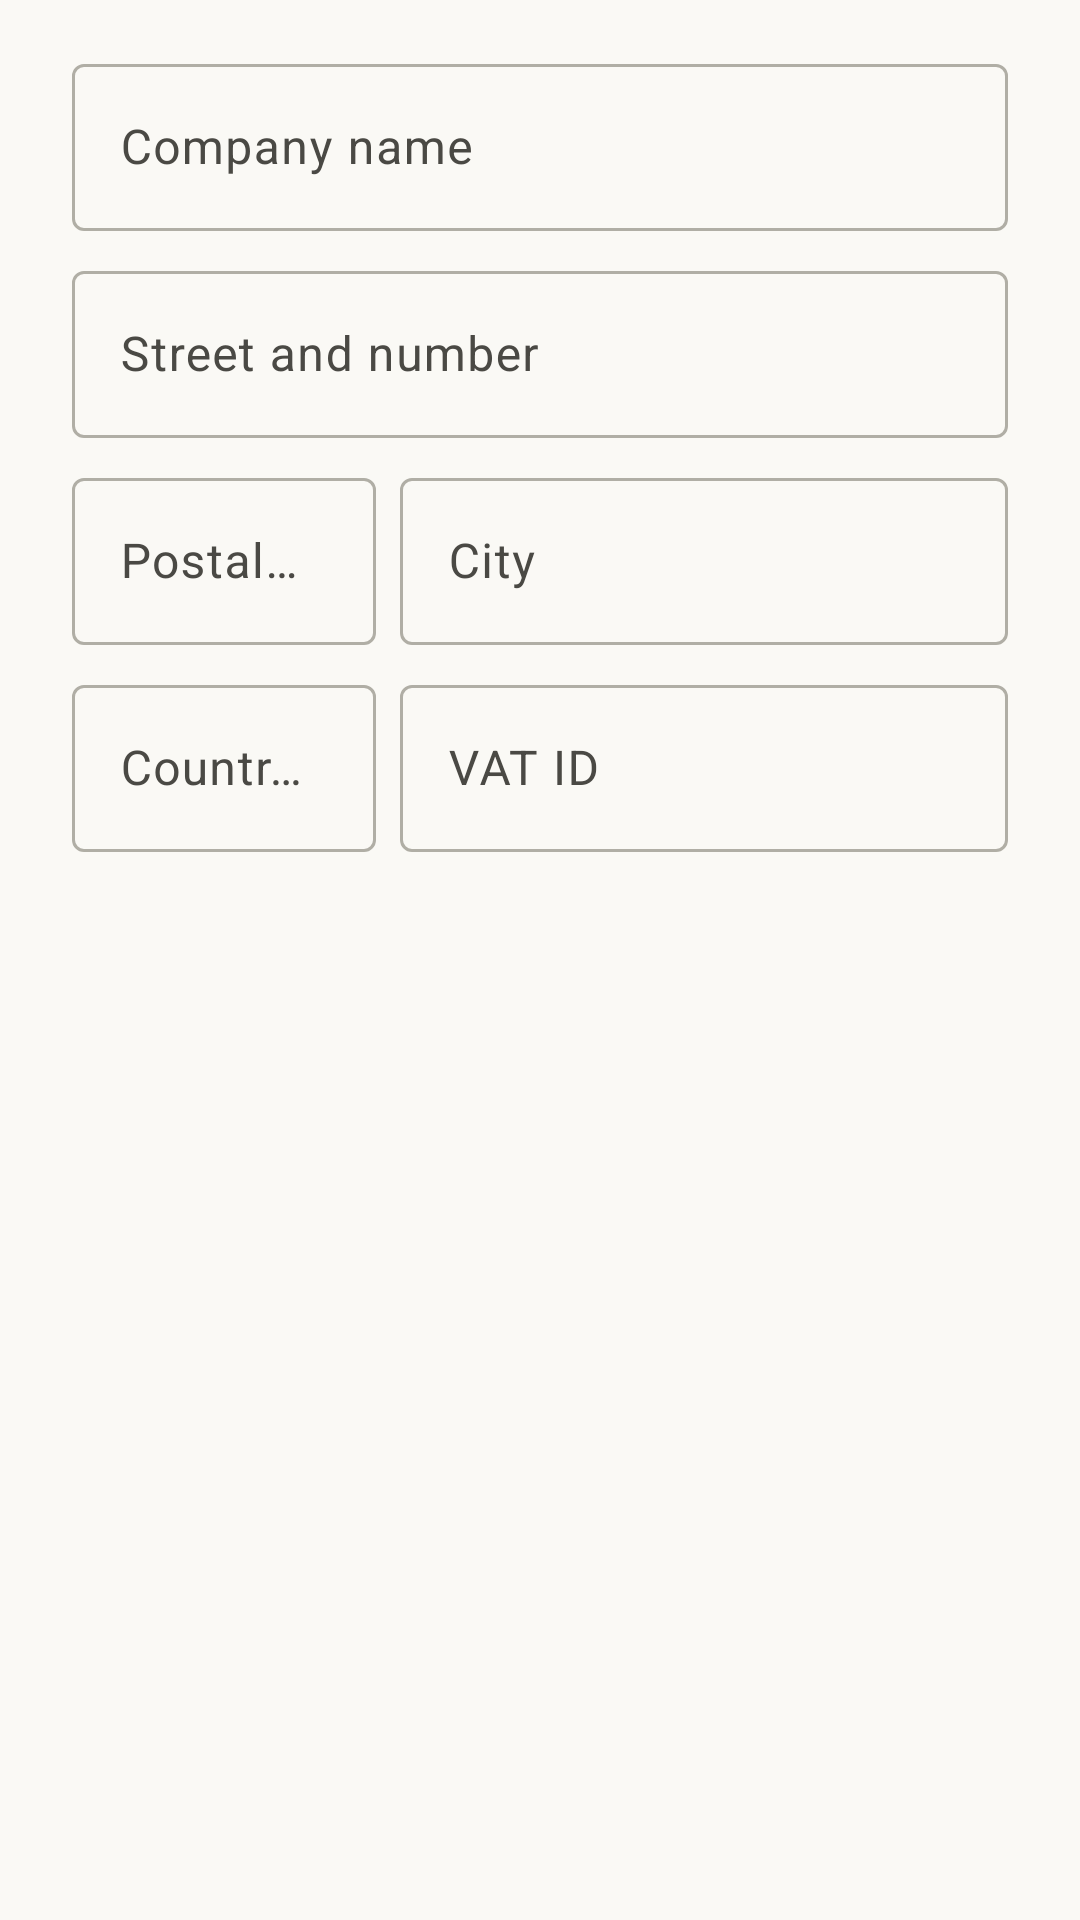

Layout XML and referenced resources for this Android screen:
<!-- AndroidManifest.xml: application theme Theme.Peppolreaderfree -->
<!-- res/layout/dialog_creator_customer.xml -->
<?xml version="1.0" encoding="utf-8"?>
<ScrollView xmlns:android="http://schemas.android.com/apk/res/android"
    android:layout_width="match_parent"
    android:layout_height="wrap_content">

    <LinearLayout
        android:layout_width="match_parent"
        android:layout_height="wrap_content"
        android:orientation="vertical"
        android:paddingStart="24dp"
        android:paddingEnd="24dp"
        android:paddingTop="8dp">

        <com.google.android.material.textfield.TextInputLayout
            style="@style/Widget.Material3.TextInputLayout.OutlinedBox"
            android:layout_width="match_parent"
            android:layout_height="wrap_content"
            android:layout_marginTop="8dp"
            android:hint="@string/creator_company_name">

            <com.google.android.material.textfield.TextInputEditText
                android:id="@+id/input_customer_name"
                android:layout_width="match_parent"
                android:layout_height="wrap_content"
                android:inputType="textCapWords" />
        </com.google.android.material.textfield.TextInputLayout>

        <com.google.android.material.textfield.TextInputLayout
            style="@style/Widget.Material3.TextInputLayout.OutlinedBox"
            android:layout_width="match_parent"
            android:layout_height="wrap_content"
            android:layout_marginTop="8dp"
            android:hint="@string/creator_street">

            <com.google.android.material.textfield.TextInputEditText
                android:id="@+id/input_customer_street"
                android:layout_width="match_parent"
                android:layout_height="wrap_content"
                android:inputType="textPostalAddress" />
        </com.google.android.material.textfield.TextInputLayout>

        <LinearLayout
            android:layout_width="match_parent"
            android:layout_height="wrap_content"
            android:orientation="horizontal">

            <com.google.android.material.textfield.TextInputLayout
                style="@style/Widget.Material3.TextInputLayout.OutlinedBox"
                android:layout_width="0dp"
                android:layout_height="wrap_content"
                android:layout_marginTop="8dp"
                android:layout_marginEnd="8dp"
                android:layout_weight="1"
                android:hint="@string/creator_zip">

                <com.google.android.material.textfield.TextInputEditText
                    android:id="@+id/input_customer_zip"
                    android:layout_width="match_parent"
                    android:layout_height="wrap_content"
                    android:inputType="text" />
            </com.google.android.material.textfield.TextInputLayout>

            <com.google.android.material.textfield.TextInputLayout
                style="@style/Widget.Material3.TextInputLayout.OutlinedBox"
                android:layout_width="0dp"
                android:layout_height="wrap_content"
                android:layout_marginTop="8dp"
                android:layout_weight="2"
                android:hint="@string/creator_city">

                <com.google.android.material.textfield.TextInputEditText
                    android:id="@+id/input_customer_city"
                    android:layout_width="match_parent"
                    android:layout_height="wrap_content"
                    android:inputType="textCapWords" />
            </com.google.android.material.textfield.TextInputLayout>
        </LinearLayout>

        <LinearLayout
            android:layout_width="match_parent"
            android:layout_height="wrap_content"
            android:orientation="horizontal">

            <com.google.android.material.textfield.TextInputLayout
                style="@style/Widget.Material3.TextInputLayout.OutlinedBox"
                android:layout_width="0dp"
                android:layout_height="wrap_content"
                android:layout_marginTop="8dp"
                android:layout_marginEnd="8dp"
                android:layout_weight="1"
                android:hint="@string/creator_country">

                <com.google.android.material.textfield.TextInputEditText
                    android:id="@+id/input_customer_country"
                    android:layout_width="match_parent"
                    android:layout_height="wrap_content"
                    android:inputType="textCapCharacters"
                    android:maxLength="2" />
            </com.google.android.material.textfield.TextInputLayout>

            <com.google.android.material.textfield.TextInputLayout
                style="@style/Widget.Material3.TextInputLayout.OutlinedBox"
                android:layout_width="0dp"
                android:layout_height="wrap_content"
                android:layout_marginTop="8dp"
                android:layout_weight="2"
                android:hint="@string/creator_vat_id">

                <com.google.android.material.textfield.TextInputEditText
                    android:id="@+id/input_customer_vat_id"
                    android:layout_width="match_parent"
                    android:layout_height="wrap_content"
                    android:inputType="textCapCharacters" />
            </com.google.android.material.textfield.TextInputLayout>
        </LinearLayout>

    </LinearLayout>
</ScrollView>
<!-- resources referenced by this layout -->
<resources>
  <string name="creator_city">City</string>
  <string name="creator_company_name">Company name</string>
  <string name="creator_country">Country code (e.g. DE)</string>
  <string name="creator_street">Street and number</string>
  <string name="creator_vat_id">VAT ID</string>
  <string name="creator_zip">Postal code</string>
  <style name="Theme.Peppolreaderfree" parent="Base.Theme.Peppolreaderfree" />
  <color name="md_theme_light_primary">#D97757</color>
  <color name="md_theme_light_onPrimary">#FFFFFF</color>
  <color name="md_theme_light_primaryContainer">#F5DDD4</color>
  <color name="md_theme_light_onPrimaryContainer">#3D1A0F</color>
  <color name="md_theme_light_secondary">#6A9BCC</color>
  <color name="md_theme_light_onSecondary">#FFFFFF</color>
  <color name="md_theme_light_secondaryContainer">#D4E5F5</color>
  <color name="md_theme_light_onSecondaryContainer">#0F2D3D</color>
  <color name="md_theme_light_tertiary">#788C5D</color>
  <color name="md_theme_light_onTertiary">#FFFFFF</color>
  <color name="md_theme_light_tertiaryContainer">#D9E8C9</color>
  <color name="md_theme_light_background">#FAF9F5</color>
  <color name="md_theme_light_surface">#FAF9F5</color>
  <color name="md_theme_light_onSurface">#141413</color>
  <color name="md_theme_light_surfaceVariant">#E8E6DC</color>
  <color name="md_theme_light_onSurfaceVariant">#4A4944</color>
  <color name="md_theme_light_outline">#B0AEA5</color>
  <color name="md_theme_light_error">#BA1A1A</color>
  <color name="md_theme_light_onError">#FFFFFF</color>
  <style name="Widget.Peppol.PopupMenu" parent="Widget.Material3.PopupMenu">
          <item name="android:popupBackground">@drawable/bg_popup_menu</item>
          <item name="android:popupElevation">4dp</item>
      </style>
  <style name="Widget.Peppol.PopupMenu.Overflow" parent="Widget.Material3.PopupMenu.Overflow">
          <item name="android:popupBackground">@drawable/bg_popup_menu</item>
          <item name="android:popupElevation">4dp</item>
          <item name="android:dropDownVerticalOffset">6dp</item>
      </style>
  <!-- drawable bg_popup_menu (drawable) -->
  <?xml version="1.0" encoding="utf-8"?>
  <shape xmlns:android="http://schemas.android.com/apk/res/android"
      android:shape="rectangle">
      <solid android:color="@color/popup_surface_translucent" />
      <corners android:radius="24dp" />
      <stroke
          android:width="1dp"
          android:color="@color/popup_stroke" />
      <padding
          android:left="4dp"
          android:top="4dp"
          android:right="4dp"
          android:bottom="4dp" />
  </shape>
</resources>
